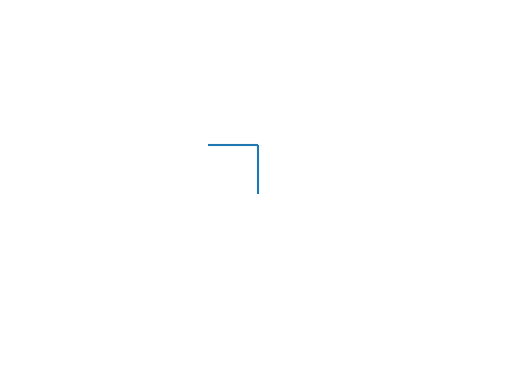

Reproduce this figure in Python.
from math import cos, sin, radians
import matplotlib.collections
import matplotlib.pyplot as plt

class Turtle:

    def __init__(self, x0, y0, a0):
        self._x = x0
        self._y = y0
        self._a = radians(a0)
        self._lines = []

    def turn_left(self, angle):
        self._a += radians(angle)

    def go_forward(self, dist):
        x, y, a = self._x, self._y, self._a
        dx, dy = dist*cos(a), dist*sin(a)
        self._lines += [[[x,y], [dx+x,dy+y]]]
        self._x += dx
        self._y += dy

    def draw(self):
        lc = matplotlib.collections.LineCollection(self._lines)
        fig, ax = plt.subplots()
        ax.add_collection(lc)
        ax.axis('equal')
        ax.set_xlim([0,1])
        ax.set_ylim([0,1])
        plt.axis('off')
        fig.savefig('tes.png')
        plt.show()

    def merge(self, other):
        self._lines += other._lines

if __name__ == "__main__":
    t = Turtle(0.5,0.5,90)
    t.go_forward(0.1)
    t.turn_left(90)
    t.go_forward(0.1)
    # print(t._lines)
    t.draw()



